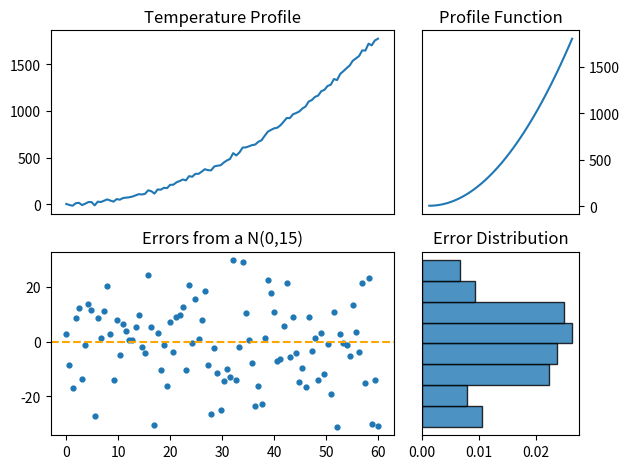

This figure's Python source:
import numpy as np
import matplotlib.pyplot as plt
import matplotlib.gridspec as gridspec

DIMENSION = 3

class Profile:
    def __init__(self, x: int, y: int, n_frames: int, time_period: int) -> None:
        self.x = x
        self.y = y
        self.time_frames = np.linspace(0, time_period, n_frames)
        self.in_control = None
        self.profile = None
        self.errors = None
        self.func_profile = None
        self.err_params = None

    def simulate(self, sim_params: dict, loc: float, scale: float) -> None:
        """_summary_

        Args:
            sim_params (dict): A dictionary containing a boolean "variable in_control" and a "funciton" simulation function
            loc (float): Mean of error normal distribution
            scale (float): Standard deviation of error normal distribution
        """
        self.in_control = sim_params["in_control"]
        self.errors = np.random.normal(loc, scale, self.time_frames.shape[0])
        self.func_profile = sim_params["function"](self.time_frames)
        self.profile = self.func_profile + self.errors
        self.err_params = (loc, scale)

    def plot(self) -> None:
        assert self.profile is not None and self.errors is not None and self.func_profile is not None, "Not enough data to plot a summary for the profile"
        gs1 = gridspec.GridSpec(2, 6)
        ax1 = plt.subplot(gs1[0, :-2])
        ax2 = plt.subplot(gs1[1, :-2])
        ax3 = plt.subplot(gs1[0, -2:])
        ax4 = plt.subplot(gs1[1, -2:])

        ax1.plot(self.profile)
        ax1.set_xticks([])
        ax1.set_title("Temperature Profile")

        ax2.scatter(self.time_frames, self.errors, s=12)
        ax2.axhline(y=self.err_params[0], color="orange",
                    linestyle="--", linewidth=1.5)
        ax2.set_title(f"Errors from a N({self.err_params[0]},{self.err_params[1]})")
        ax3.plot(self.func_profile)
        ax3.set_xticks([])
        ax3.yaxis.tick_right()
        ax3.set_title("Profile Function")
        
        ax4.hist(self.errors, "auto", edgecolor="black",
                 alpha=0.8, orientation="horizontal", density=True)
        ax4.set_title("Error Distribution")
        ax4.set_yticks([])
        
        plt.tight_layout()
        plt.show()
    
    @property
    def index(self) -> int:
        return self.x + self.y * DIMENSION

    @property
    def coordinates(self) -> tuple:
        return (self.x, self.y)



def in_control(arr: np.ndarray) -> np.ndarray:
    return 0.5*arr**2+3


if __name__ == "__main__":
    c1 = Profile(0, 2, 100, 60)
    c1.simulate({"in_control": True,
                 "function": in_control}, 0, 15)
    c1.plot()
    print(c1.index)
    print(c1.coordinates)
